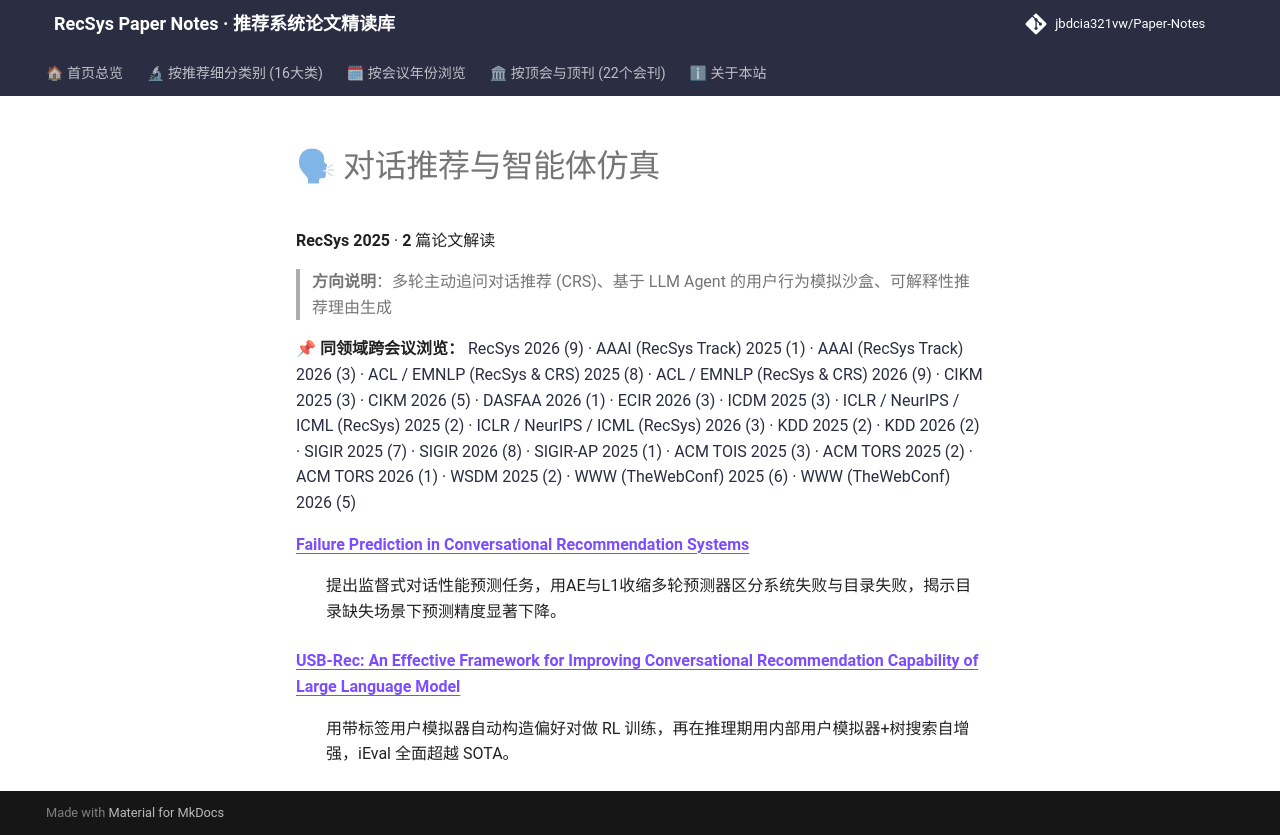

repository: jbdcia321vw/Paper-Notes · page: venues/RecSys/2025/agent_conversational_rec/index.html · generator: mkdocs

# 🗣 对话推荐与智能体仿真

**RecSys 2025** · **2** 篇论文解读

> **方向说明**：多轮主动追问对话推荐 (CRS)、基于 LLM Agent 的用户行为模拟沙盒、可解释性推荐理由生成

📌 **同领域跨会议浏览：** [RecSys 2026 (9)](../../2026/agent_conversational_rec/) · [AAAI (RecSys Track) 2025 (1)](../../../AAAI/2025/agent_conversational_rec/) · [AAAI (RecSys Track) 2026 (3)](../../../AAAI/2026/agent_conversational_rec/) · [ACL / EMNLP (RecSys & CRS) 2025 (8)](../../../ACL_EMNLP/2025/agent_conversational_rec/) · [ACL / EMNLP (RecSys & CRS) 2026 (9)](../../../ACL_EMNLP/2026/agent_conversational_rec/) · [CIKM 2025 (3)](../../../CIKM/2025/agent_conversational_rec/) · [CIKM 2026 (5)](../../../CIKM/2026/agent_conversational_rec/) · [DASFAA 2026 (1)](../../../DASFAA/2026/agent_conversational_rec/) · [ECIR 2026 (3)](../../../ECIR/2026/agent_conversational_rec/) · [ICDM 2025 (3)](../../../ICDM/2025/agent_conversational_rec/) · [ICLR / NeurIPS / ICML (RecSys) 2025 (2)](../../../ICLR_NeurIPS_ICML/2025/agent_conversational_rec/) · [ICLR / NeurIPS / ICML (RecSys) 2026 (3)](../../../ICLR_NeurIPS_ICML/2026/agent_conversational_rec/) · [KDD 2025 (2)](../../../KDD/2025/agent_conversational_rec/) · [KDD 2026 (2)](../../../KDD/2026/agent_conversational_rec/) · [SIGIR 2025 (7)](../../../SIGIR/2025/agent_conversational_rec/) · [SIGIR 2026 (8)](../../../SIGIR/2026/agent_conversational_rec/) · [SIGIR-AP 2025 (1)](../../../SIGIR-AP/2025/agent_conversational_rec/) · [ACM TOIS 2025 (3)](../../../TOIS/2025/agent_conversational_rec/) · [ACM TORS 2025 (2)](../../../TORS/2025/agent_conversational_rec/) · [ACM TORS 2026 (1)](../../../TORS/2026/agent_conversational_rec/) · [WSDM 2025 (2)](../../../WSDM/2025/agent_conversational_rec/) · [WWW (TheWebConf) 2025 (6)](../../../WWW/2025/agent_conversational_rec/) · [WWW (TheWebConf) 2026 (5)](../../../WWW/2026/agent_conversational_rec/)

<dl>
<dt><strong><a href="failure_prediction_in_conversational_recommendation_systems/">Failure Prediction in Conversational Recommendation Systems</a></strong></dt>
<dd>
<p>提出监督式对话性能预测任务，用AE与L1收缩多轮预测器区分系统失败与目录失败，揭示目录缺失场景下预测精度显著下降。</p>
</dd>
<dt><strong><a href="usb_rec_an_effective_framework_for_improving_conversational_recommendation_/">USB-Rec: An Effective Framework for Improving Conversational Recommendation Capability of Large Language Model</a></strong></dt>
<dd>
<p>用带标签用户模拟器自动构造偏好对做 RL 训练，再在推理期用内部用户模拟器+树搜索自增强，iEval 全面超越 SOTA。</p>
</dd>
</dl>
